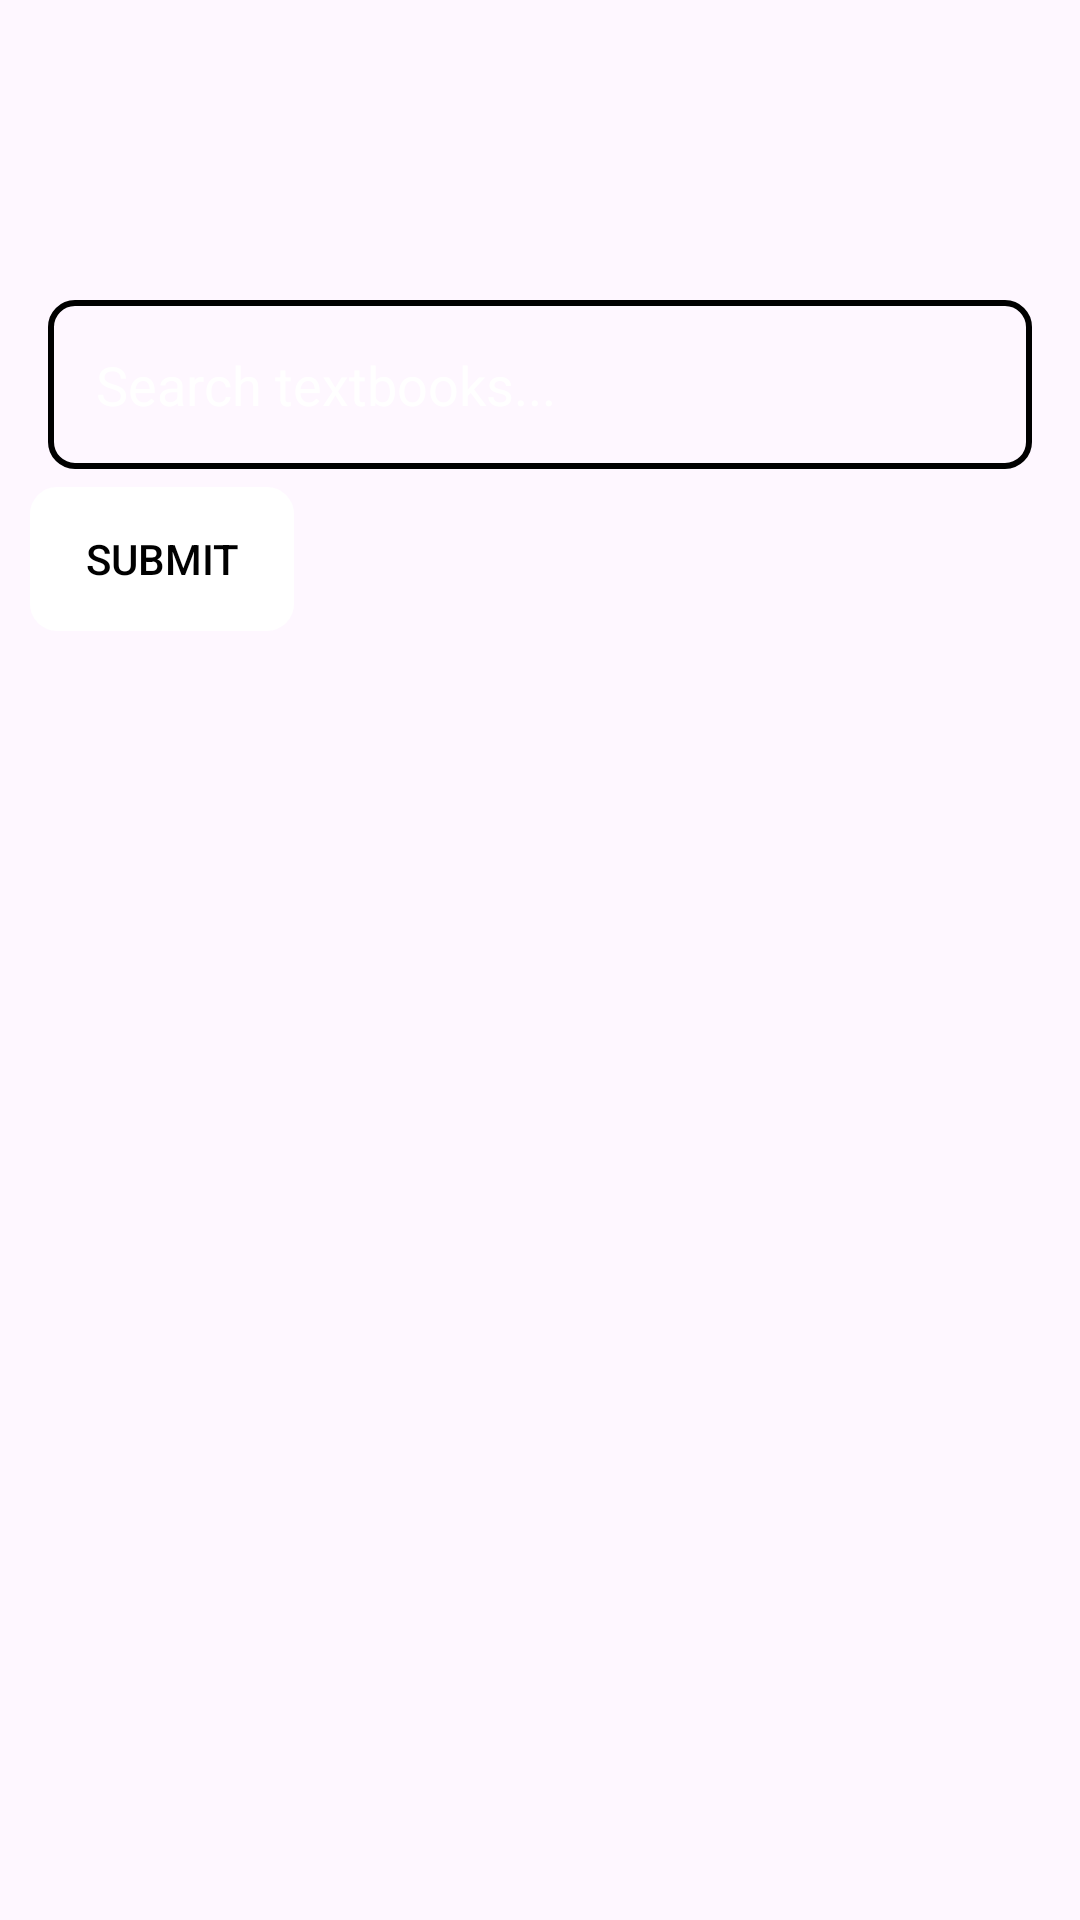

Here is an Android app screen rendered from its layout file. Give the layout XML and the strings, colors and styles it references.
<!-- AndroidManifest.xml: application theme Theme.TextbookShare -->
<!-- res/layout/fragment_search.xml -->
<RelativeLayout xmlns:android="http://schemas.android.com/apk/res/android"
    android:layout_width="match_parent"
    android:layout_height="match_parent"
    android:background="@drawable/bg_addbook">
    >

    
    <EditText
        android:id="@+id/editTextSearch"
        android:layout_width="match_parent"
        android:layout_height="wrap_content"
        android:layout_marginTop="100dp"
        android:layout_marginStart="16dp"
        android:layout_marginEnd="16dp"
        android:hint="Search textbooks..."
        android:background="@drawable/edittext_outline"
        android:singleLine="true"
        android:inputType="text"
        android:padding="16dp"
        android:textColor="#fff"
        android:textColorHint="#fff"
        />

    
    <Button
        android:id="@+id/buttonSearch"
        android:layout_width="wrap_content"
        android:layout_height="wrap_content"
        android:layout_below="@id/editTextSearch"
        android:layout_marginStart="10dp"
        android:layout_marginTop="6dp"
        android:layout_weight="1"
        android:background="@drawable/edittext_outline"
        android:gravity="center"
        android:text="Submit"
        android:textColor="@android:color/black"
        android:backgroundTint="#fff"
        />

    

    <TextView
        android:id="@+id/noResultsTextView"
        android:layout_width="wrap_content"
        android:layout_height="wrap_content"
        android:layout_below="@+id/recyclerViewSearchResults"
        android:layout_alignParentStart="true"
        android:layout_alignParentEnd="true"
        android:layout_alignParentBottom="true"
        android:layout_marginStart="166dp"
        android:layout_marginTop="18dp"
        android:layout_marginEnd="187dp"
        android:layout_marginBottom="22dp"
        android:text="TextView"
        />

    <androidx.recyclerview.widget.RecyclerView
        android:id="@+id/recyclerViewSearchResults"
        android:layout_width="379dp"
        android:layout_height="541dp"
        android:layout_below="@id/buttonSearch"
        android:layout_marginStart="16dp"
        android:layout_marginTop="16dp"
        android:layout_marginEnd="16dp">

    </androidx.recyclerview.widget.RecyclerView>

</RelativeLayout>
<!-- resources referenced by this layout -->
<resources>
  <!-- drawable edittext_outline (drawable) -->
  <shape xmlns:android="http://schemas.android.com/apk/res/android">
      <stroke android:width="2dp" android:color="#000" />
      <corners android:radius="8dp" />
      <padding android:left="5dp" android:right="5dp" />
  </shape>
  <style name="Theme.TextbookShare" parent="Base.Theme.TextbookShare" />
  <style name="Base.Theme.TextbookShare" parent="Theme.Material3.DayNight.NoActionBar">
          
          
      </style>
</resources>
